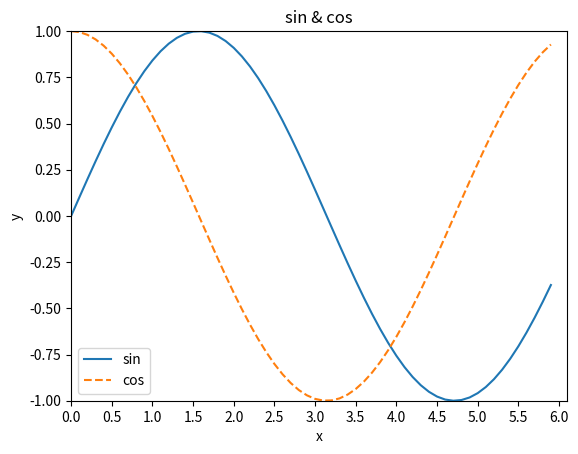

Write the Python code that produced this figure. (Note: this script raises an exception after producing the figure.)
# 算数计算
print("1 + 1 =", 1 + 1)
print("1 - 1 =", 1 - 1)
print("2 * 2 =", 2 * 2)
print("4 / 2 =", 4 / 2)
print("9 // 2 =", 9 // 2)  # 整除
print("2 ** 4 =", 2**4)  # 幂


# 数据类型(data type)
print(type(10))
print(type(3.14))
print(type("hello"))


# 变量
x = 100
print(x)
y = 3.14
print(x * y)
print(type(x * y))


# 列表
a = [1, 2, 3, 4, 5]
print(a)
print(len(a))
print(a[0], a[-1])
a[-2] = 66
print(a[3])
print(a)
print(a[0:2])
print(a[1:])
print(a[:3])

# 字典
me = {"height": 180}
print(me["height"])
me["weight"] = 70
print(me)


# 布尔型
hungry = True
sleepy = False
print(type(hungry))
print(type(sleepy))
print(not hungry)
print(not sleepy)
print(hungry and sleepy)
print(hungry or sleepy)


# if语句
if hungry:
    print("I'm hungry!")
else:
    print("I'm not hungry!")


# for语句
for item in range(0, 10, 2):
    print(item)


# 函数
def hello():
    print("hello world!")


hello()


def hello(obj):
    print("hello " + obj + "!")


hello("ahu")


# 类
# class 类名:
#     def __init__(self, 参数, 参数, ...):  #构造方法
#         pass
#     def 方法1名(self, 参数, 参数, ...):  #方法1
#         psss
#     def 方法1名(self, 参数, 参数, ...):  #方法2
#         psss
class Man:
    def __init__(self, name) -> None:
        self.name = name
        print("Initialized!")

    def hello(self):
        print("hello " + self.name + "!")

    def goodbye(self):
        print("Good-bye " + self.name + "!")


m = Man("zl")
m.hello()
m.goodbye()


# Numpy
# 导入外部库
import numpy as np

# 生成numpy数组
x = np.array([1.0, 2.0, 3.0])
print(x)
print(type(x))

# numpy的算术运算
y = np.array([2.0, 4.0, 6.0])
print(x + y)
print(x - y)
print(x * y)  # element-wise product
print(x / y)

print(x / 2.0)  # 广播

# numpy的n维数组
A = np.array([[1, 2], [3, 4]])
print(A)
print(A.shape)  # 形状
print(A.dtype)  # 数组类型

# 矩阵算术运算
B = np.array([[3, 0], [6, 0]])
print(A + B)
print(A * B)

print(A)
print(A * 10)

# 广播(broadcast)
A = np.array([[1, 2], [3, 4]])
B = np.array([10, 20])
print(A * B)

X = np.array([[51, 55], [14, 19], [0, 4]])
print(X)
print(X[0])  # 第0行
print(X[0][1])  # (0,1)的元素

for row in X:
    print(row)

X = X.flatten()  # 将X转换为一维数组
print(X)
print(X[np.array([0, 2, 4])])
print(X > 15)  # 获取满足一定条件的元素
print(X[X > 15])


# Matplotlib(可视化)
import matplotlib.pyplot as plt

x = np.arange(0, 6, 0.1)  # 以0.1为单位，生成0到6的数据
y1 = np.sin(x)
y2 = np.cos(x)

plt.plot(x, y1, label="sin")
plt.plot(x, y2, linestyle="--", label="cos")  # 用虚线绘制
plt.xlabel("x")  # x轴标签
plt.ylabel("y")  # x轴标签
plt.title("sin & cos")  # 标题
plt.xlim((0, 6.1))  # 设置x坐标轴范围
plt.ylim((-1, 1))  # 设置y坐标轴范围
plt.xticks(np.arange(0, 6.1, 0.5))  # 设置x轴刻度
plt.legend()
plt.show()


# 显示图像
from matplotlib.image import imread

img = imread("../dataset/lena.png")
plt.imshow(img)

plt.show()
